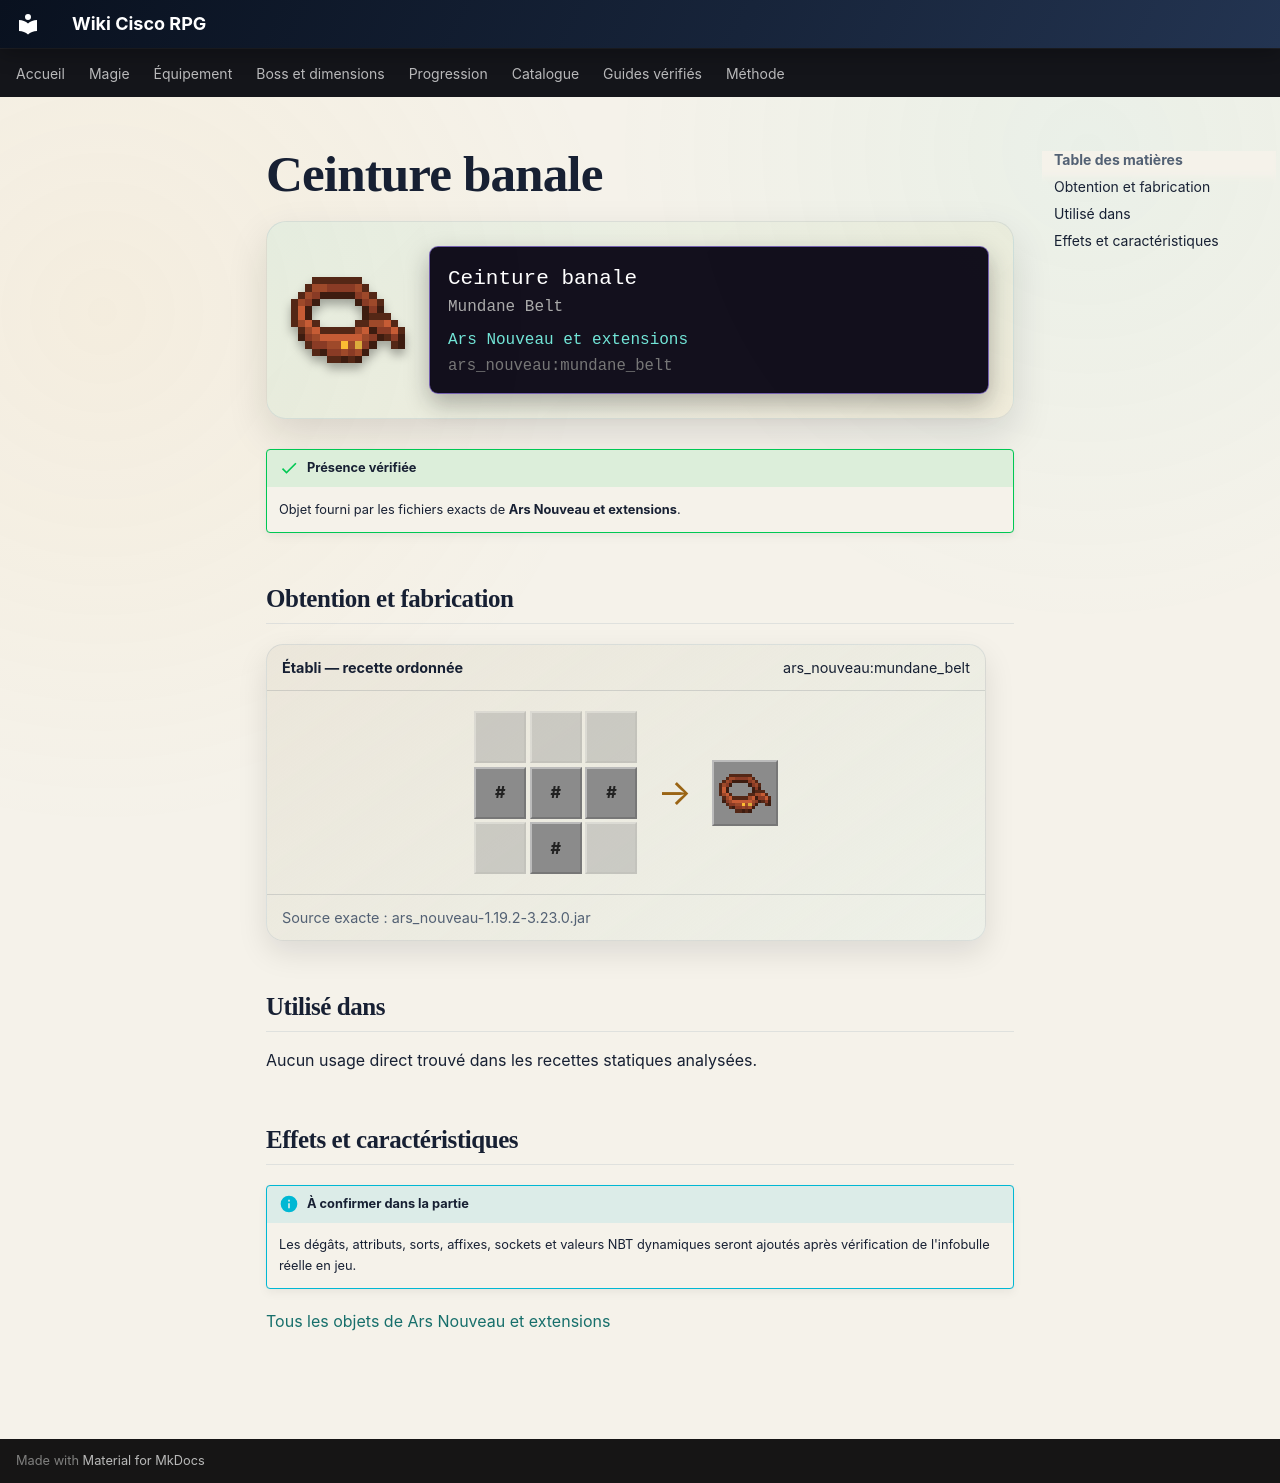

repository: Kloups-Dev/wiki-cisco-rpg · page: catalogue/objets/ars_nouveau/mundane_belt/index.html · generator: mkdocs

# Ceinture banale

<div class="mc-item-showcase">
<img class="mc-item-icon" src="../../../../assets/generated/items/ars_nouveau/mundane_belt.png" alt="Ceinture banale">
<div class="mc-tooltip-card">
<div class="mc-tooltip-card__name">Ceinture banale</div>
<div class="mc-tooltip-card__alias">Mundane Belt</div>
<div class="mc-tooltip-card__mod">Ars Nouveau et extensions</div>
<div class="mc-tooltip-card__id">ars_nouveau:mundane_belt</div>
</div>
</div>

!!! success "Présence vérifiée"
    Objet fourni par les fichiers exacts de **Ars Nouveau et extensions**.

## Obtention et fabrication

<div class="jei-recipe"><div class="jei-recipe__head"><strong>Établi — recette ordonnée</strong><span>ars_nouveau:mundane_belt</span></div><div class="jei-recipe__body"><div class="jei-grid"><span class="jei-slot jei-slot--empty"></span><span class="jei-slot jei-slot--empty"></span><span class="jei-slot jei-slot--empty"></span><span class="jei-slot jei-slot--tag" title="#forge:leather">#</span><span class="jei-slot jei-slot--tag" title="#forge:gems/source">#</span><span class="jei-slot jei-slot--tag" title="#forge:leather">#</span><span class="jei-slot jei-slot--empty"></span><span class="jei-slot jei-slot--tag" title="#forge:leather">#</span><span class="jei-slot jei-slot--empty"></span></div><span class="jei-arrow">→</span><span class="jei-slot jei-slot--result"><img src="../../../../assets/generated/items/ars_nouveau/mundane_belt.png" alt=""></span></div><div class="jei-recipe__source">Source exacte : ars_nouveau-1.19.2-3.23.0.jar</div></div>

## Utilisé dans

Aucun usage direct trouvé dans les recettes statiques analysées.

## Effets et caractéristiques

!!! info "À confirmer dans la partie"
    Les dégâts, attributs, sorts, affixes, sockets et valeurs NBT dynamiques seront ajoutés après vérification de l'infobulle réelle en jeu.

[Tous les objets de Ars Nouveau et extensions](../../../contenu/ars-nouveau.md)
